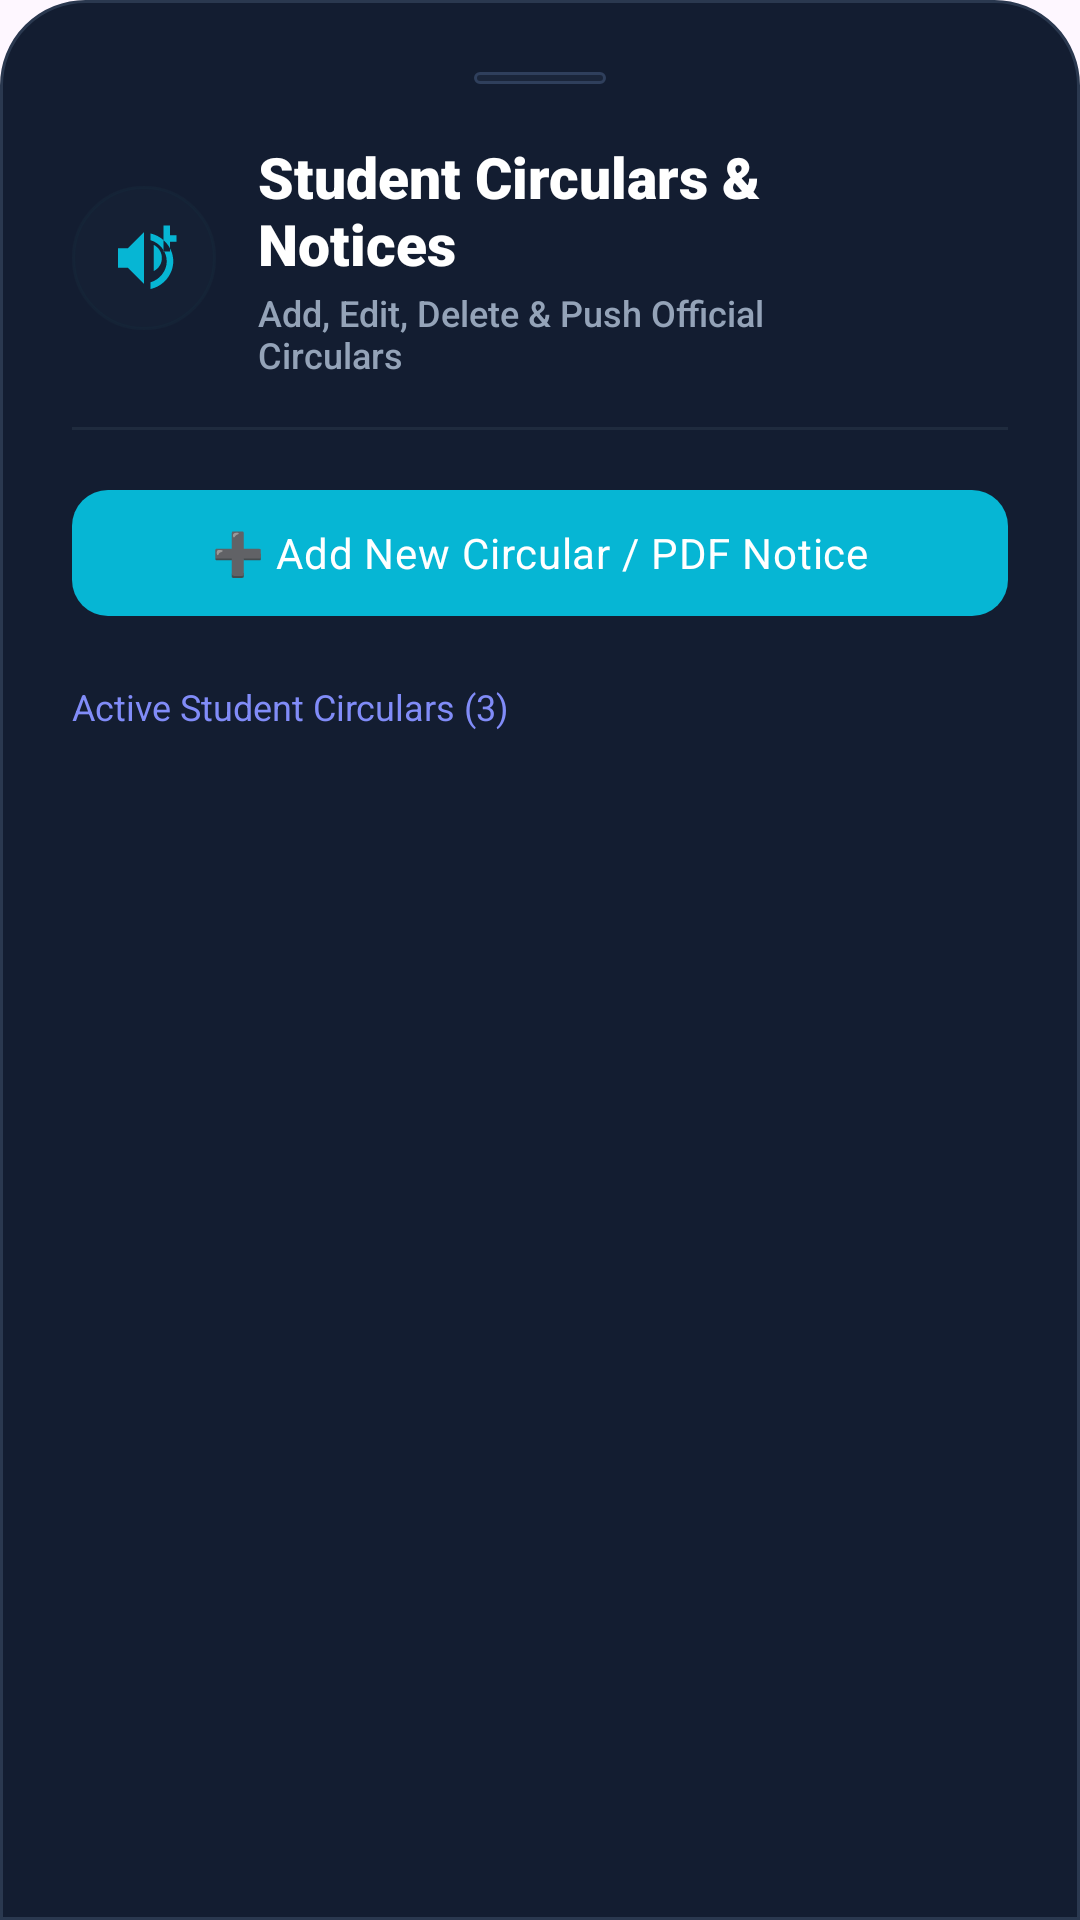

Write the Android layout XML for this screen, with the resource values it uses.
<!-- AndroidManifest.xml: application theme Theme.CampusHelper -->
<!-- res/layout/dialog_admin_notice_manager.xml -->
<?xml version="1.0" encoding="utf-8"?>
<androidx.core.widget.NestedScrollView xmlns:android="http://schemas.android.com/apk/res/android"
    xmlns:app="http://schemas.android.com/apk/res-auto"
    android:layout_width="match_parent"
    android:layout_height="wrap_content"
    android:background="@drawable/bg_bottom_sheet"
    android:fillViewport="true"
    android:overScrollMode="never">

    <LinearLayout
        android:layout_width="match_parent"
        android:layout_height="wrap_content"
        android:orientation="vertical"
        android:padding="24dp">

        
        <View
            android:layout_width="44dp"
            android:layout_height="4dp"
            android:layout_gravity="center_horizontal"
            android:layout_marginBottom="18dp"
            android:background="@drawable/bg_chip_status" />

        
        <LinearLayout
            android:layout_width="match_parent"
            android:layout_height="wrap_content"
            android:gravity="center_vertical"
            android:orientation="horizontal">

            <FrameLayout
                android:layout_width="48dp"
                android:layout_height="48dp"
                android:background="@drawable/bg_badge_pill"
                android:backgroundTint="@color/icon_bg_notice">

                <ImageView
                    android:layout_width="26dp"
                    android:layout_height="26dp"
                    android:layout_gravity="center"
                    android:contentDescription="Notices Manager"
                    android:src="@drawable/ic_notices"
                    app:tint="@color/accent_cyan" />
            </FrameLayout>

            <LinearLayout
                android:layout_width="0dp"
                android:layout_height="wrap_content"
                android:layout_marginStart="14dp"
                android:layout_weight="1"
                android:orientation="vertical">

                <TextView
                    android:layout_width="wrap_content"
                    android:layout_height="wrap_content"
                    android:fontFamily="sans-serif-black"
                    android:text="Student Circulars &amp; Notices"
                    android:textColor="@color/splash_text_primary"
                    android:textSize="19sp" />

                <TextView
                    android:layout_width="wrap_content"
                    android:layout_height="wrap_content"
                    android:layout_marginTop="2dp"
                    android:fontFamily="sans-serif-medium"
                    android:text="Add, Edit, Delete &amp; Push Official Circulars"
                    android:textColor="@color/splash_text_secondary"
                    android:textSize="12sp" />
            </LinearLayout>

            <ImageView
                android:id="@+id/btnNoticeManagerClose"
                android:layout_width="32dp"
                android:layout_height="32dp"
                android:layout_marginStart="8dp"
                android:background="?attr/selectableItemBackgroundBorderless"
                android:clickable="true"
                android:contentDescription="Close"
                android:focusable="true"
                android:padding="6dp"
                android:src="@drawable/ic_close"
                app:tint="@color/text_muted" />
        </LinearLayout>

        
        <View
            android:layout_width="match_parent"
            android:layout_height="1dp"
            android:layout_marginVertical="16dp"
            android:background="@color/divider_color" />

        
        <com.google.android.material.button.MaterialButton
            android:id="@+id/btnAddNewCircular"
            android:layout_width="match_parent"
            android:layout_height="50dp"
            android:fontFamily="sans-serif-bold"
            android:letterSpacing="0.02"
            android:text="➕ Add New Circular / PDF Notice"
            android:textAllCaps="false"
            android:textColor="@color/splash_text_primary"
            android:textSize="14sp"
            app:backgroundTint="@color/accent_cyan"
            app:cornerRadius="12dp" />

        
        <TextView
            android:id="@+id/tvActiveNoticesCount"
            android:layout_width="wrap_content"
            android:layout_height="wrap_content"
            android:layout_marginTop="18dp"
            android:fontFamily="sans-serif-bold"
            android:text="Active Student Circulars (3)"
            android:textColor="@color/splash_accent_glow"
            android:textSize="12sp" />

        
        <LinearLayout
            android:id="@+id/containerAdminNoticesList"
            android:layout_width="match_parent"
            android:layout_height="wrap_content"
            android:layout_marginTop="10dp"
            android:orientation="vertical" />

    </LinearLayout>

</androidx.core.widget.NestedScrollView>
<!-- resources referenced by this layout -->
<resources>
  <color name="accent_cyan">#06B6D4</color>
  <color name="divider_color">#1F2B3E</color>
  <color name="icon_bg_notice">#152C3E</color>
  <color name="splash_accent_glow">#818CF8</color>
  <color name="splash_text_primary">#FFFFFF</color>
  <color name="splash_text_secondary">#94A3B8</color>
  <color name="text_muted">#64748B</color>
  <!-- drawable bg_badge_pill (drawable) -->
  <?xml version="1.0" encoding="utf-8"?>
  <shape xmlns:android="http://schemas.android.com/apk/res/android"
      android:shape="rectangle">
      <solid android:color="#266366F1" />
      <corners android:radius="100dp" />
      <stroke
          android:width="1dp"
          android:color="#4D818CF8" />
  </shape>
  <!-- drawable bg_bottom_sheet (drawable) -->
  <?xml version="1.0" encoding="utf-8"?>
  <shape xmlns:android="http://schemas.android.com/apk/res/android"
      android:shape="rectangle">
      <solid android:color="@color/splash_card_bg" />
      <corners
          android:topLeftRadius="28dp"
          android:topRightRadius="28dp"
          android:bottomLeftRadius="0dp"
          android:bottomRightRadius="0dp" />
      <stroke
          android:width="1dp"
          android:color="@color/splash_card_border" />
  </shape>
  <!-- drawable bg_chip_status (drawable) -->
  <?xml version="1.0" encoding="utf-8"?>
  <shape xmlns:android="http://schemas.android.com/apk/res/android"
      android:shape="rectangle">
      <solid android:color="@color/chip_bg" />
      <corners android:radius="100dp" />
      <stroke
          android:width="1dp"
          android:color="@color/chip_border" />
  </shape>
  <!-- drawable ic_notices (drawable) -->
  <?xml version="1.0" encoding="utf-8"?>
  <vector xmlns:android="http://schemas.android.com/apk/res/android"
      android:width="24dp"
      android:height="24dp"
      android:viewportWidth="24"
      android:viewportHeight="24">
      
      <path
          android:fillColor="#FFFFFFFF"
          android:pathData="M20,2v3h2v2h-2v3h-2V2h2zM4,9v6h3l5,5V4L7,9H4zm13.5,3c0,-1.77 -1.02,-3.29 -2.5,-4.03v8.05c1.48,-0.73 2.5,-2.25 2.5,-4.02zM14,4.45v2.06c2.89,0.86 5,3.54 5,6.49s-2.11,5.63 -5,6.49v2.06c4.01,-0.91 7,-4.49 7,-8.55s-2.99,-7.64 -7,-8.55z" />
  </vector>
  <style name="Theme.CampusHelper" parent="Base.Theme.CampusHelper" />
  <color name="splash_card_bg">#131D31</color>
  <color name="splash_card_border">#2A384F</color>
  <color name="chip_bg">#1A253A</color>
  <color name="chip_border">#2F3F5C</color>
  <style name="Base.Theme.CampusHelper" parent="Theme.Material3.DayNight.NoActionBar">
          
          
      </style>
</resources>
